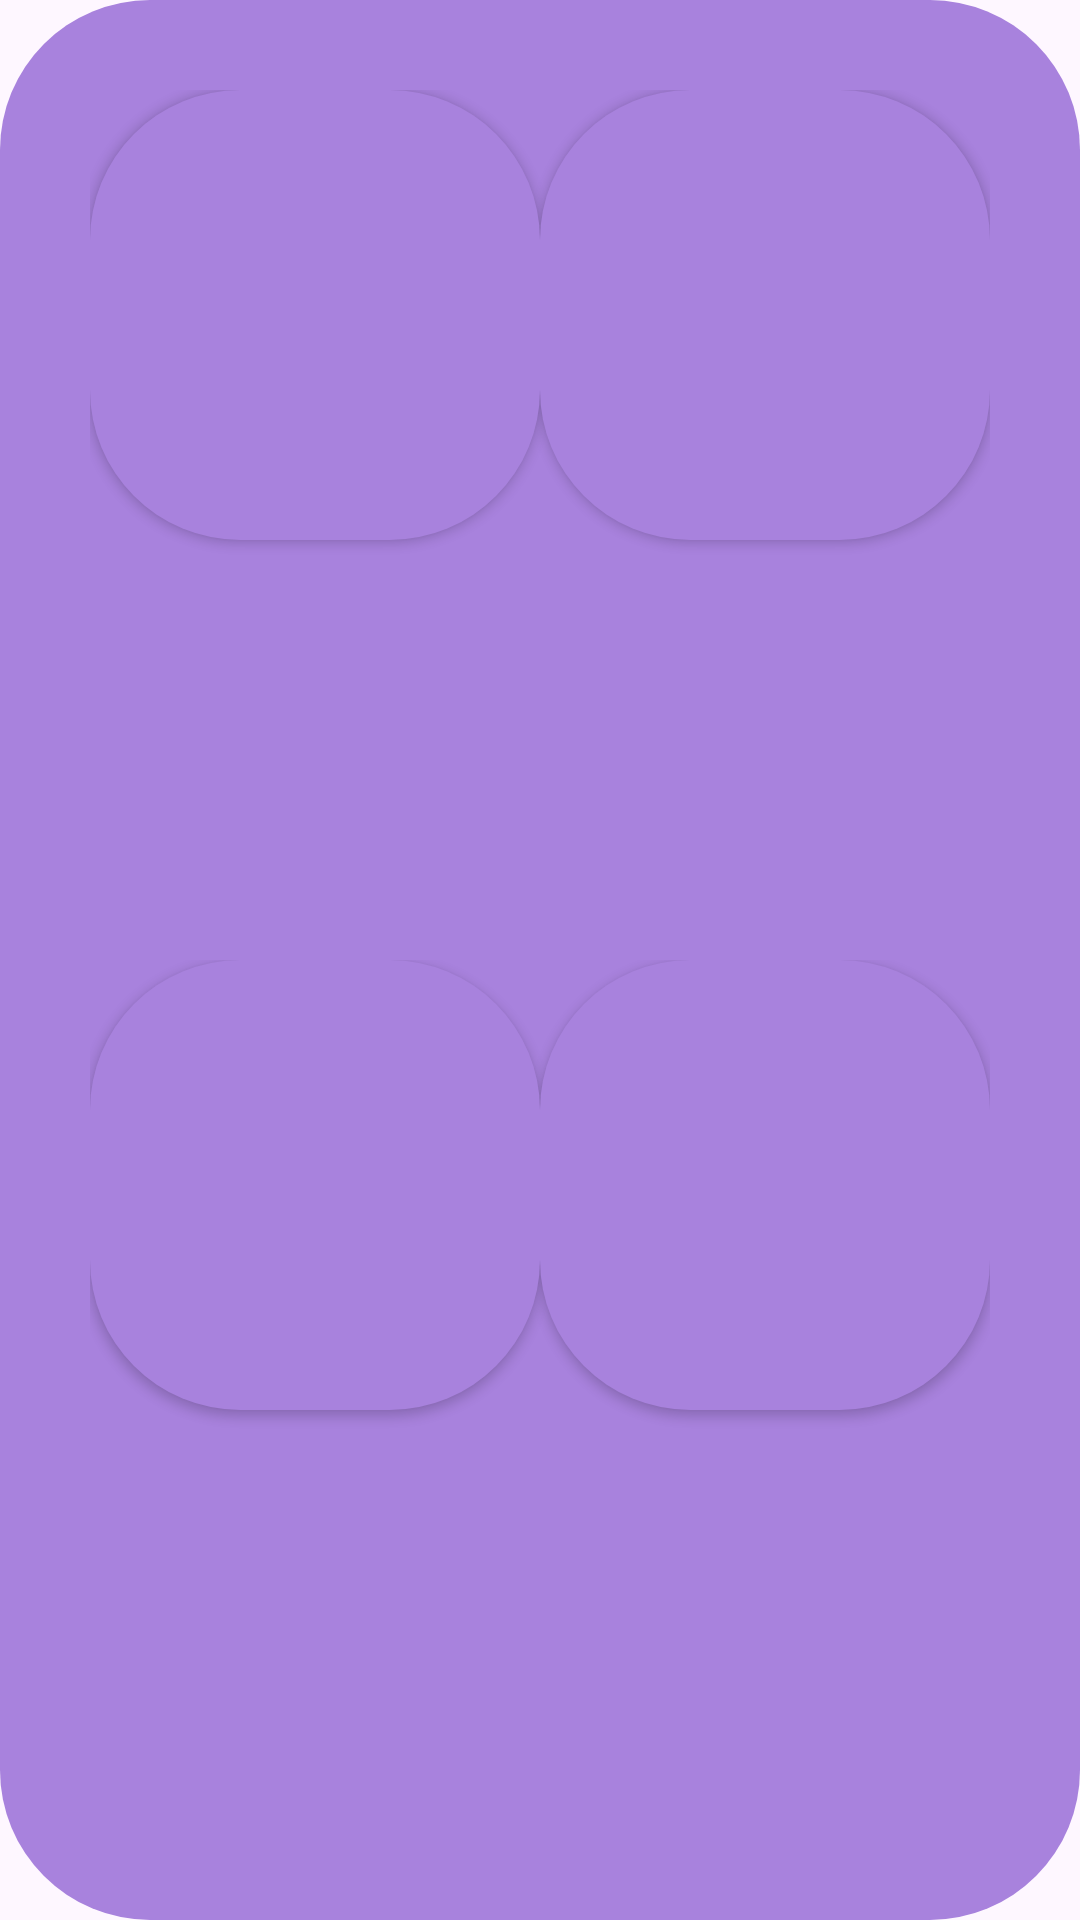

The Android layout XML behind this screen, and the referenced resources:
<!-- AndroidManifest.xml: application theme Theme.Phase12 -->
<!-- res/layout/example.xml -->
<?xml version="1.0" encoding="utf-8"?>
<LinearLayout
    xmlns:android="http://schemas.android.com/apk/res/android"
    android:layout_width="700px"
    android:layout_height="wrap_content"
    android:orientation="vertical"
    android:background="@drawable/view_container"
    android:padding="30dp"
    android:divider="@drawable/divider"
    android:showDividers="middle">
    <LinearLayout
        xmlns:android="http://schemas.android.com/apk/res/android"
        android:layout_width="match_parent"
        android:layout_height="0dp"
        android:layout_weight="1"
        android:orientation="horizontal"
        android:divider="@drawable/divider"
        android:showDividers="middle">
        <Button
            android:layout_width="0dp"
            android:layout_height="150dp"
            android:layout_weight="1"
            android:background="@drawable/view_container">

        </Button>
        <Button
            android:layout_width="0dp"
            android:layout_height="150dp"
            android:layout_weight="1"
            android:background="@drawable/view_container">


        </Button>
    </LinearLayout>

    <LinearLayout
        xmlns:android="http://schemas.android.com/apk/res/android"
        android:layout_width="match_parent"
        android:layout_height="0dp"
        android:layout_weight="1"
        android:orientation="horizontal"
        android:divider="@drawable/divider"
        android:showDividers="middle">
        <Button
            android:layout_width="0dp"
            android:layout_height="150dp"
            android:layout_weight="1"
            android:background="@drawable/view_container">


        </Button>
        <Button
            android:layout_width="0dp"
            android:layout_height="150dp"
            android:layout_weight="1"
            android:background="@drawable/view_container">


        </Button>

    </LinearLayout>

</LinearLayout>

<!-- resources referenced by this layout -->
<resources>
  <!-- drawable view_container (drawable) -->
  <?xml version="1.0" encoding="utf-8"?>
  <shape xmlns:android="http://schemas.android.com/apk/res/android"
      android:shape="rectangle">
      <solid android:color="@color/purple_200"/> 
      <corners android:radius="50sp"/>
  </shape>
  <style name="Theme.Phase12" parent="Theme.AppCompat.Light.DarkActionBar" />
  <color name="purple_200">#A882DD</color>
</resources>
